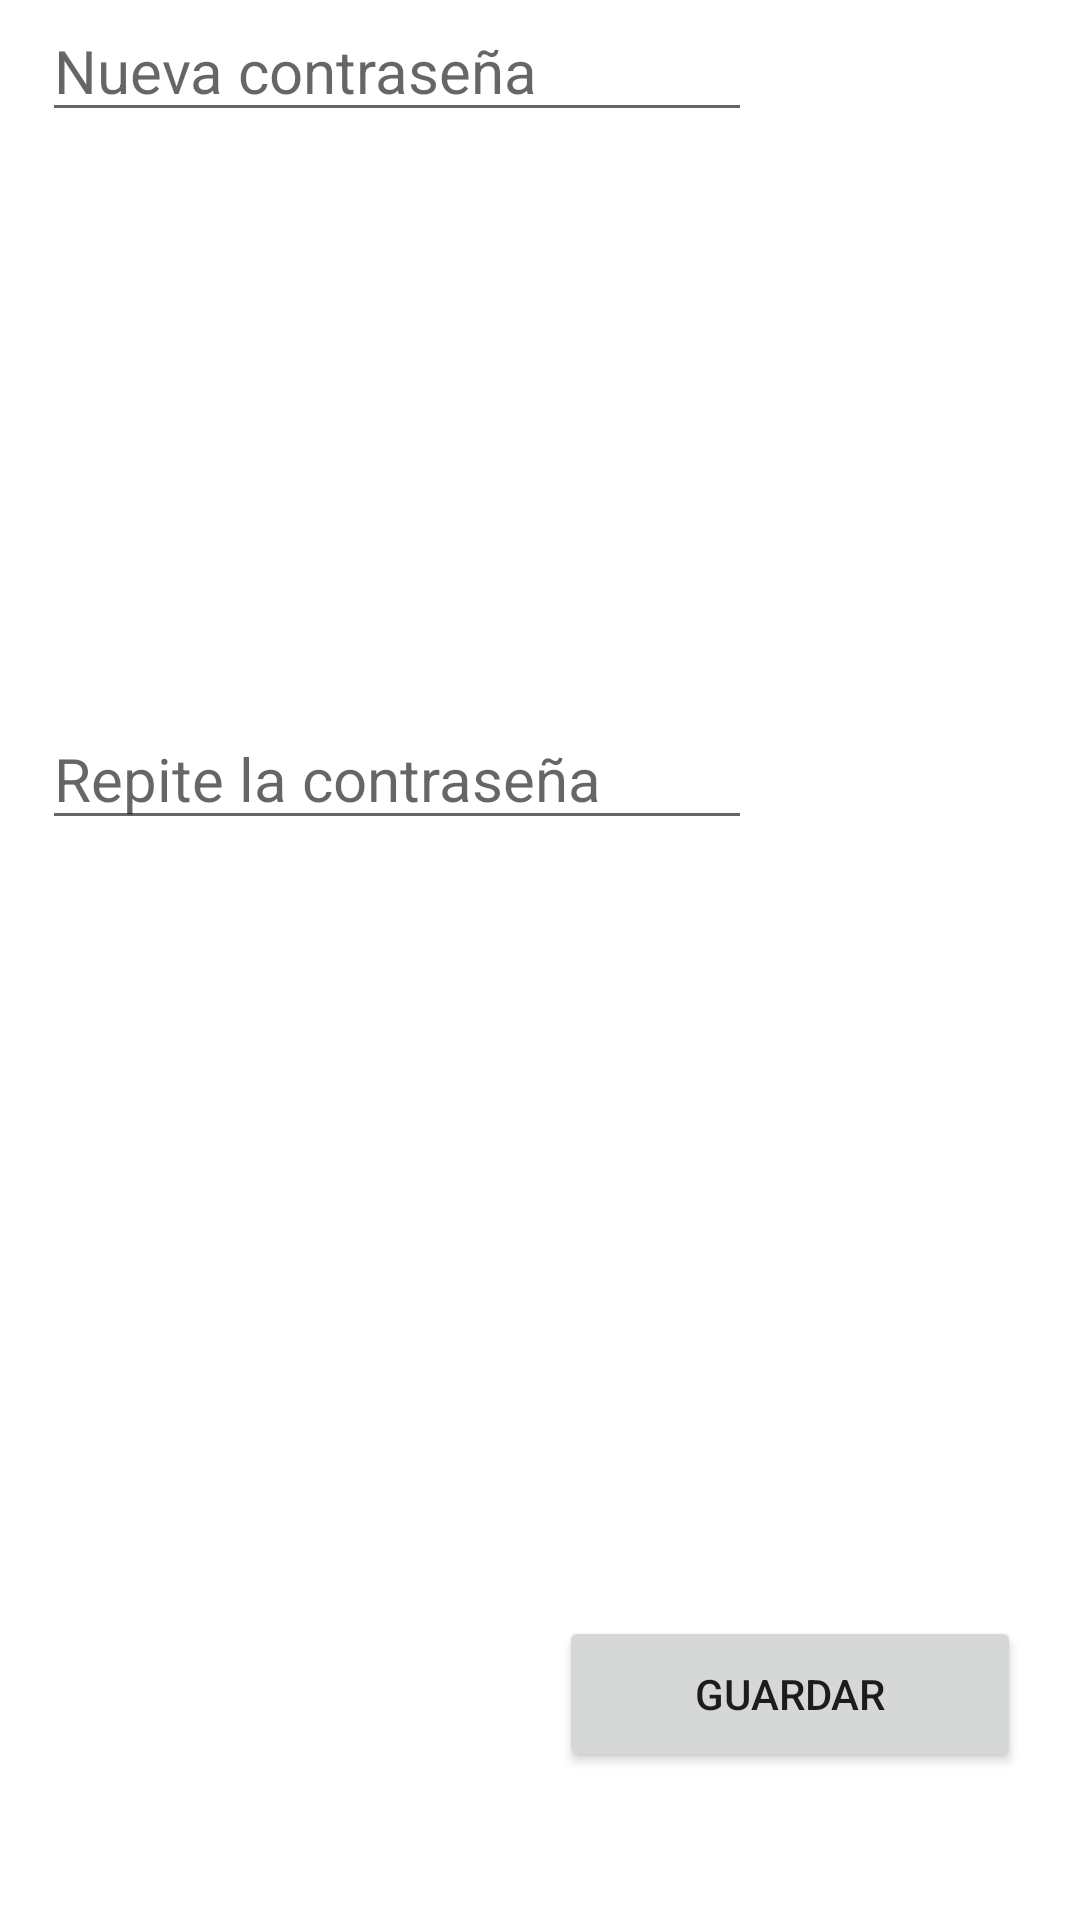

Write the Android layout XML for this screen, with the resource values it uses.
<!-- AndroidManifest.xml: application theme Theme.Tinderus -->
<!-- res/layout/cambiarcontra.xml -->
<?xml version="1.0" encoding="utf-8"?>
<androidx.constraintlayout.widget.ConstraintLayout xmlns:android="http://schemas.android.com/apk/res/android"
    xmlns:app="http://schemas.android.com/apk/res-auto"
    xmlns:tools="http://schemas.android.com/tools"
    android:layout_width="match_parent"
    android:layout_height="match_parent">

    <TextView
        android:id="@+id/textView9"
        android:layout_width="366dp"
        android:layout_height="66dp"
        android:text="Tu contraseña debe tener, al menos, seis caracteres."
        android:textColor="#000000"
        android:textSize="20sp"
        app:layout_constraintBottom_toTopOf="@+id/editTextTextPersonName"
        app:layout_constraintEnd_toEndOf="parent"
        app:layout_constraintHorizontal_bias="0.355"
        app:layout_constraintStart_toStartOf="parent"
        app:layout_constraintTop_toTopOf="parent"
        app:layout_constraintVertical_bias="0.838" />

    <EditText
        android:id="@+id/editTextTextPersonName"
        android:layout_width="wrap_content"
        android:layout_height="wrap_content"
        android:ems="10"
        android:inputType="textPassword"
        android:hint="Nueva contraseña"
        android:textSize="20sp"
        app:layout_constraintEnd_toEndOf="parent"
        app:layout_constraintHorizontal_bias="0.114"
        app:layout_constraintStart_toStartOf="parent"
        tools:layout_editor_absoluteY="239dp" />

    <EditText
        android:id="@+id/editTextTextPersonName2"
        android:layout_width="wrap_content"
        android:layout_height="wrap_content"
        android:layout_marginTop="7dp"
        android:layout_marginBottom="360dp"
        android:ems="10"
        android:inputType="textPassword"
        android:textSize="20sp"
        android:hint="Repite la contraseña"
        app:layout_constraintBottom_toBottomOf="parent"
        app:layout_constraintEnd_toEndOf="parent"
        app:layout_constraintHorizontal_bias="0.114"
        app:layout_constraintStart_toStartOf="parent"
        app:layout_constraintTop_toBottomOf="@+id/editTextTextPersonName"
        app:layout_constraintVertical_bias="1.0" />

    <Button
        android:id="@+id/guardarcontra"
        android:layout_width="154dp"
        android:layout_height="52dp"
        android:text="Guardar"
        app:cornerRadius="25sp"
        app:layout_constraintBottom_toBottomOf="parent"
        app:layout_constraintEnd_toEndOf="parent"
        app:layout_constraintHorizontal_bias="0.905"
        app:layout_constraintStart_toStartOf="parent"
        app:layout_constraintTop_toTopOf="parent"
        app:layout_constraintVertical_bias="0.916" />



</androidx.constraintlayout.widget.ConstraintLayout>
<!-- resources referenced by this layout -->
<resources>
  <style name="Theme.Tinderus" parent="Theme.MaterialComponents.DayNight.DarkActionBar">
          
          <item name="colorPrimary">#BD4089</item>
          <item name="colorPrimaryVariant">@color/purple_700</item>
          <item name="colorOnPrimary">@color/white</item>
          
          <item name="colorSecondary">@color/teal_200</item>
          <item name="colorSecondaryVariant">@color/teal_700</item>
          <item name="colorOnSecondary">@color/black</item>
          
          <item name="android:statusBarColor" tools:targetApi="l">?attr/colorPrimaryVariant</item>
          
      </style>
  <color name="purple_700">#FF3700B3</color>
  <color name="white">#FFFFFFFF</color>
  <color name="teal_200">#FF03DAC5</color>
  <color name="teal_700">#FF018786</color>
  <color name="black">#FF000000</color>
</resources>
